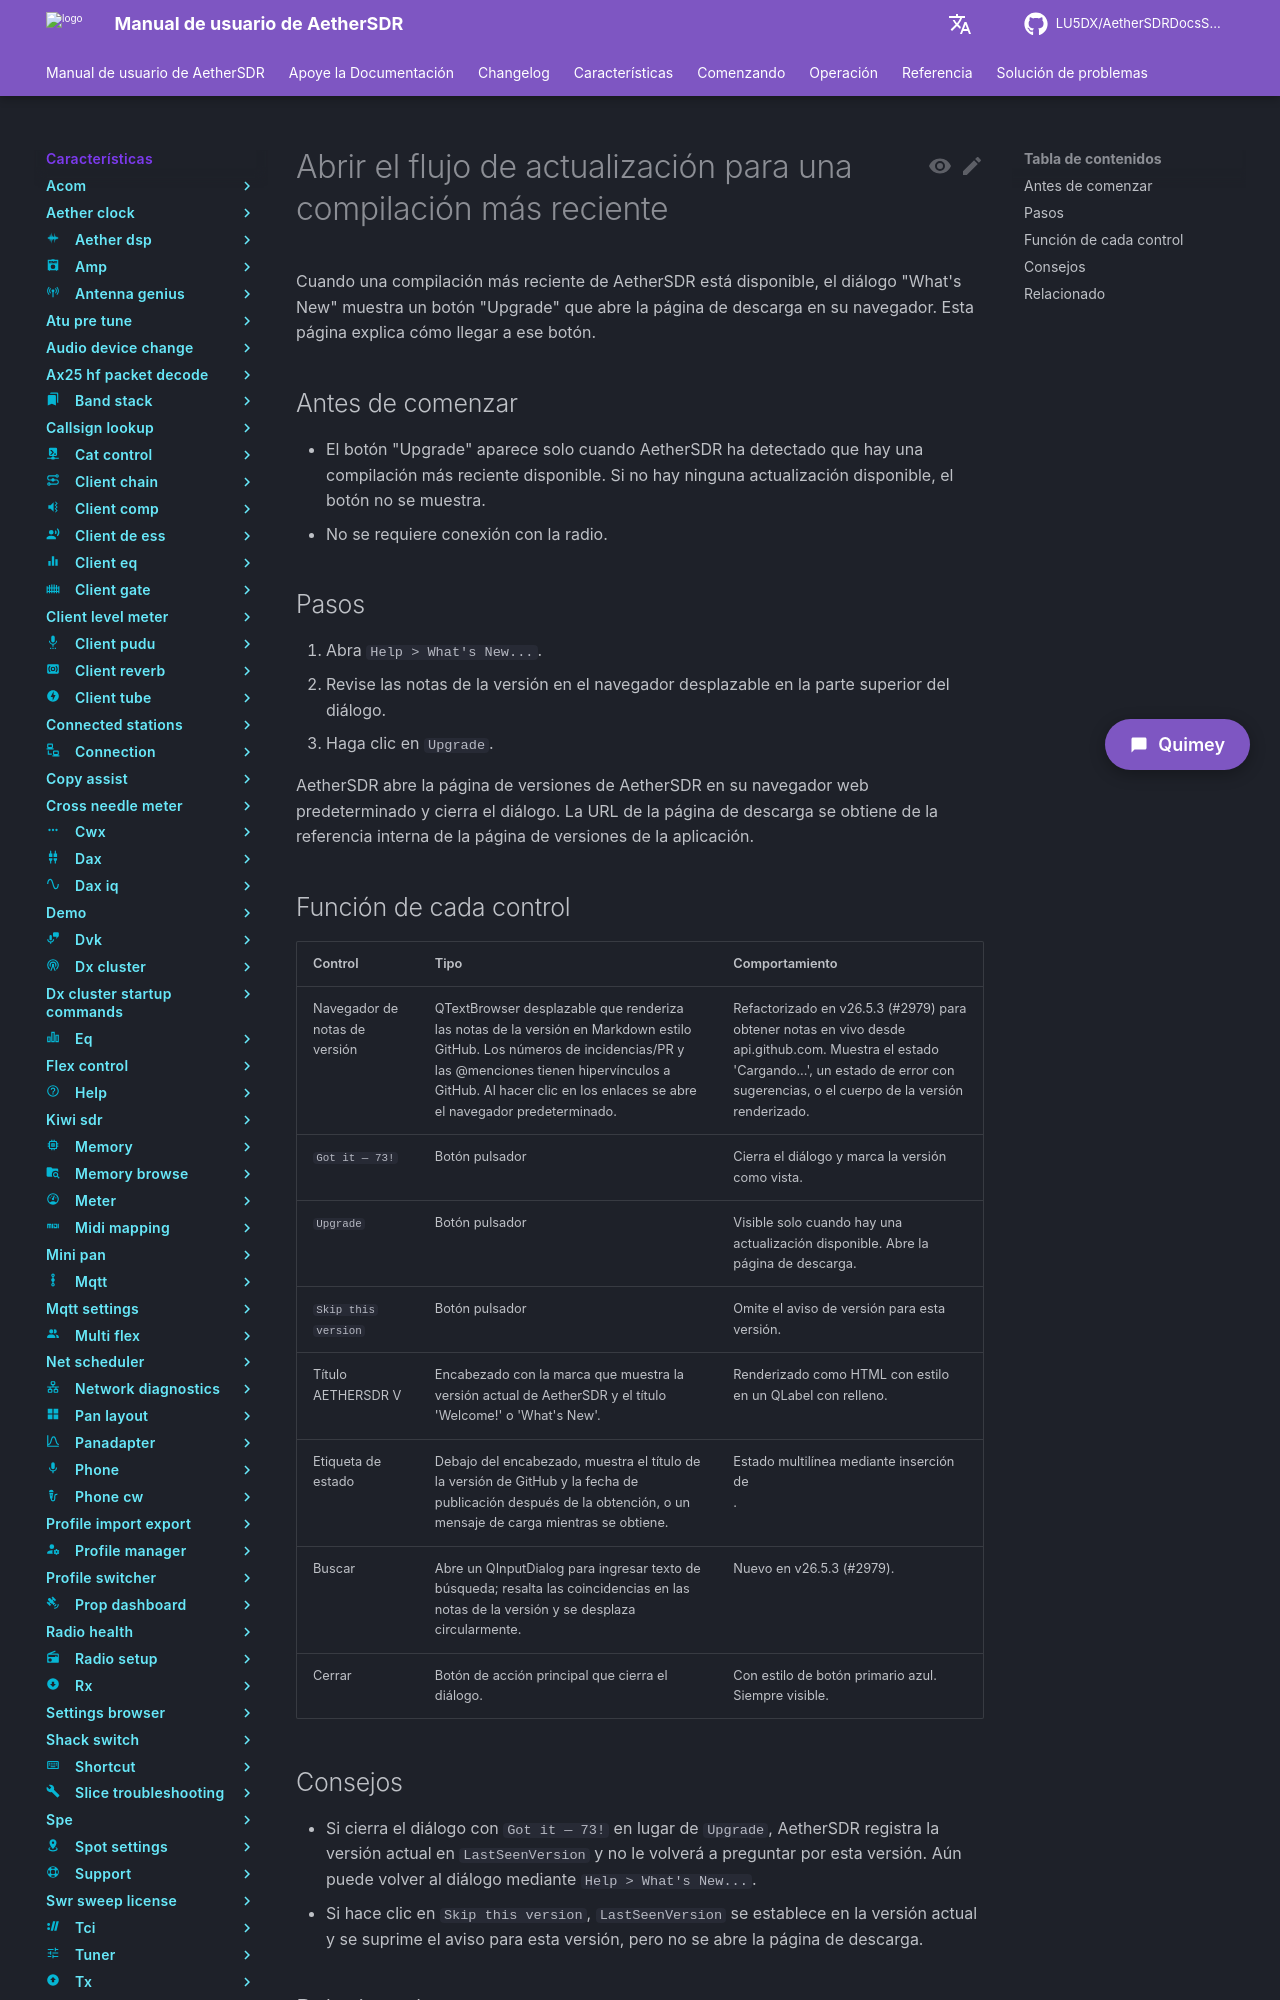

repository: LU5DX/AetherSDRDocsSpanish · page: 26.8.4/features/whats-new/open-the-upgrade-flow-for-a-newer-build/index.html · generator: mkdocs

# Abrir el flujo de actualización para una compilación más reciente

Cuando una compilación más reciente de AetherSDR está disponible, el diálogo "What's New" muestra un botón "Upgrade" que abre la página de descarga en su navegador. Esta página explica cómo llegar a ese botón.

## Antes de comenzar

- El botón "Upgrade" aparece solo cuando AetherSDR ha detectado que hay una compilación más reciente disponible. Si no hay ninguna actualización disponible, el botón no se muestra.
- No se requiere conexión con la radio.

## Pasos

1. Abra `Help > What's New...`.
2. Revise las notas de la versión en el navegador desplazable en la parte superior del diálogo.
3. Haga clic en `Upgrade`.

AetherSDR abre la página de versiones de AetherSDR en su navegador web predeterminado y cierra el diálogo. La URL de la página de descarga se obtiene de la referencia interna de la página de versiones de la aplicación.
